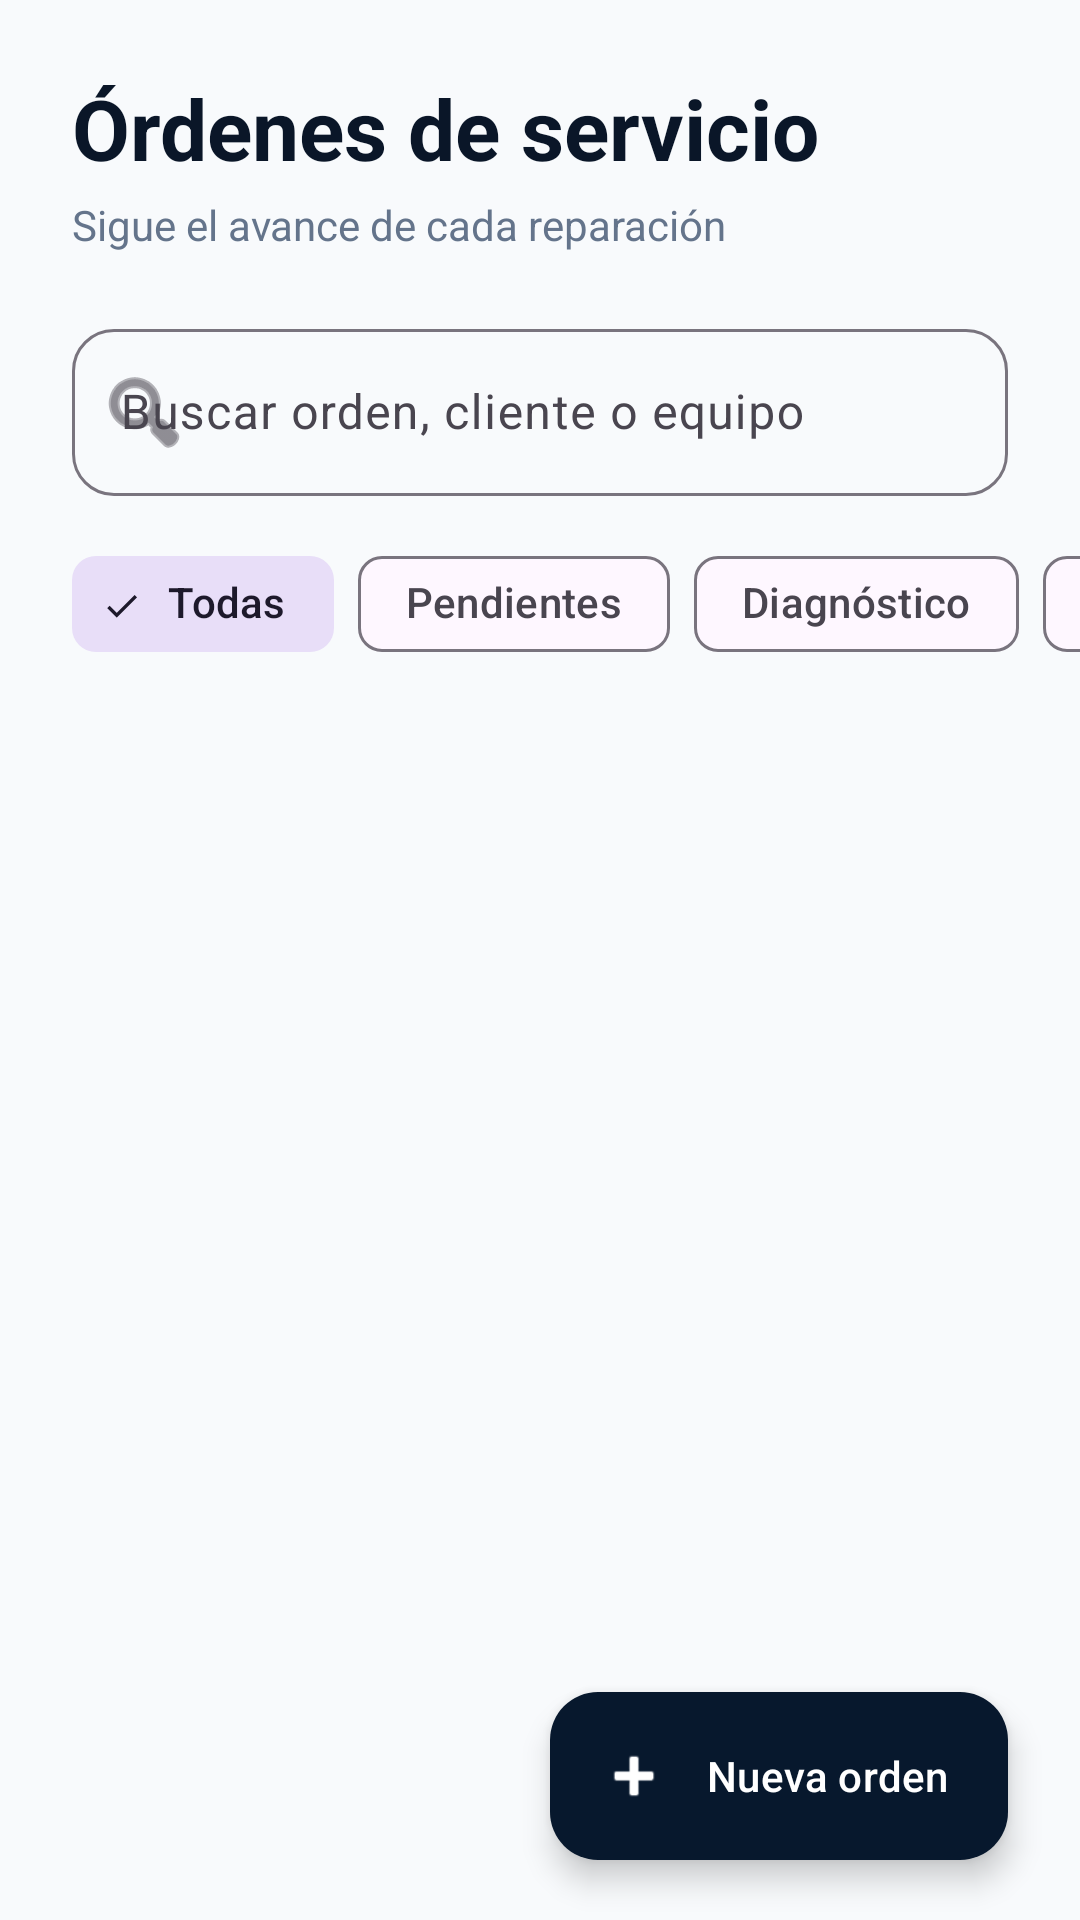

Here is an Android app screen rendered from its layout file. Give the layout XML and the strings, colors and styles it references.
<!-- AndroidManifest.xml: application theme Theme.TallerTech -->
<!-- res/layout/fragment_orders.xml -->
<?xml version="1.0" encoding="utf-8"?>
<androidx.constraintlayout.widget.ConstraintLayout
    xmlns:android="http://schemas.android.com/apk/res/android"
    xmlns:app="http://schemas.android.com/apk/res-auto"
    android:layout_width="match_parent"
    android:layout_height="match_parent"
    android:background="@color/tt_background">

    
    <TextView
        android:id="@+id/tvOrdersTitle"
        android:layout_width="wrap_content"
        android:layout_height="wrap_content"
        android:layout_marginStart="24dp"
        android:layout_marginTop="24dp"
        android:text="Órdenes de servicio"
        android:textColor="@color/tt_text_primary"
        android:textSize="28sp"
        android:textStyle="bold"
        app:layout_constraintStart_toStartOf="parent"
        app:layout_constraintTop_toTopOf="parent" />

    <TextView
        android:id="@+id/tvOrdersSubtitle"
        android:layout_width="wrap_content"
        android:layout_height="wrap_content"
        android:layout_marginStart="24dp"
        android:layout_marginTop="4dp"
        android:text="Sigue el avance de cada reparación"
        android:textColor="@color/tt_text_secondary"
        android:textSize="14sp"
        app:layout_constraintStart_toStartOf="parent"
        app:layout_constraintTop_toBottomOf="@id/tvOrdersTitle" />

    
    <com.google.android.material.textfield.TextInputLayout
        android:id="@+id/tilSearchOrder"
        style="@style/Widget.Material3.TextInputLayout.OutlinedBox"
        android:layout_width="0dp"
        android:layout_height="wrap_content"
        android:layout_marginStart="24dp"
        android:layout_marginTop="20dp"
        android:layout_marginEnd="24dp"
        android:hint="Buscar orden, cliente o equipo"
        app:boxCornerRadiusBottomEnd="14dp"
        app:boxCornerRadiusBottomStart="14dp"
        app:boxCornerRadiusTopEnd="14dp"
        app:boxCornerRadiusTopStart="14dp"
        app:endIconMode="clear_text"
        app:startIconDrawable="@android:drawable/ic_menu_search"
        app:layout_constraintEnd_toEndOf="parent"
        app:layout_constraintStart_toStartOf="parent"
        app:layout_constraintTop_toBottomOf="@id/tvOrdersSubtitle">

        <com.google.android.material.textfield.TextInputEditText
            android:id="@+id/etSearchOrder"
            android:layout_width="match_parent"
            android:layout_height="wrap_content"
            android:inputType="text"
            android:maxLines="1" />

    </com.google.android.material.textfield.TextInputLayout>

    
    <HorizontalScrollView
        android:id="@+id/scrollOrderFilters"
        android:layout_width="0dp"
        android:layout_height="wrap_content"
        android:layout_marginTop="12dp"
        android:clipToPadding="false"
        android:fillViewport="false"
        android:scrollbars="none"
        app:layout_constraintEnd_toEndOf="parent"
        app:layout_constraintStart_toStartOf="parent"
        app:layout_constraintTop_toBottomOf="@id/tilSearchOrder">

        <com.google.android.material.chip.ChipGroup
            android:id="@+id/chipGroupOrders"
            android:layout_width="wrap_content"
            android:layout_height="wrap_content"
            android:paddingStart="24dp"
            android:paddingEnd="24dp"
            app:selectionRequired="true"
            app:singleSelection="true">

            <com.google.android.material.chip.Chip
                android:id="@+id/chipAllOrders"
                style="@style/Widget.Material3.Chip.Filter"
                android:layout_width="wrap_content"
                android:layout_height="wrap_content"
                android:checked="true"
                android:text="Todas"
                android:textAllCaps="false" />

            <com.google.android.material.chip.Chip
                android:id="@+id/chipPendingOrders"
                style="@style/Widget.Material3.Chip.Filter"
                android:layout_width="wrap_content"
                android:layout_height="wrap_content"
                android:text="Pendientes"
                android:textAllCaps="false" />

            <com.google.android.material.chip.Chip
                android:id="@+id/chipDiagnosisOrders"
                style="@style/Widget.Material3.Chip.Filter"
                android:layout_width="wrap_content"
                android:layout_height="wrap_content"
                android:text="Diagnóstico"
                android:textAllCaps="false" />

            <com.google.android.material.chip.Chip
                android:id="@+id/chipRepairOrders"
                style="@style/Widget.Material3.Chip.Filter"
                android:layout_width="wrap_content"
                android:layout_height="wrap_content"
                android:text="En reparación"
                android:textAllCaps="false" />

        </com.google.android.material.chip.ChipGroup>

    </HorizontalScrollView>

    
    <androidx.recyclerview.widget.RecyclerView
        android:id="@+id/rvOrders"
        android:layout_width="0dp"
        android:layout_height="0dp"
        android:layout_marginStart="24dp"
        android:layout_marginTop="12dp"
        android:layout_marginEnd="24dp"
        android:clipToPadding="false"
        android:paddingBottom="90dp"
        app:layout_constraintBottom_toBottomOf="parent"
        app:layout_constraintEnd_toEndOf="parent"
        app:layout_constraintStart_toStartOf="parent"
        app:layout_constraintTop_toBottomOf="@id/scrollOrderFilters" />

    
    <com.google.android.material.floatingactionbutton.ExtendedFloatingActionButton
        android:id="@+id/fabNewOrder"
        android:layout_width="wrap_content"
        android:layout_height="wrap_content"
        android:layout_marginEnd="24dp"
        android:layout_marginBottom="20dp"
        android:text="Nueva orden"
        android:textAllCaps="false"
        android:textColor="@color/white"
        app:backgroundTint="@color/tt_navy"
        app:icon="@android:drawable/ic_input_add"
        app:iconTint="@color/white"
        app:layout_constraintBottom_toBottomOf="parent"
        app:layout_constraintEnd_toEndOf="parent" />

</androidx.constraintlayout.widget.ConstraintLayout>
<!-- resources referenced by this layout -->
<resources>
  <color name="tt_background">#F8FAFC</color>
  <color name="tt_navy">#07182D</color>
  <color name="tt_text_primary">#0A1628</color>
  <color name="tt_text_secondary">#64748B</color>
  <color name="white">#FFFFFFFF</color>
  <style name="Theme.TallerTech" parent="Base.Theme.TallerTech">
  
          <item name="android:windowBackground">@color/tt_background</item>
          <item name="android:colorBackground">@color/tt_background</item>
  
          <item name="android:navigationBarColor">@color/tt_background</item>
          <item name="android:windowLightNavigationBar">true</item>
  
          <item name="android:windowLightStatusBar">true</item>
  
      </style>
  <style name="Base.Theme.TallerTech" parent="Theme.Material3.Light.NoActionBar">
          
          
      </style>
</resources>
